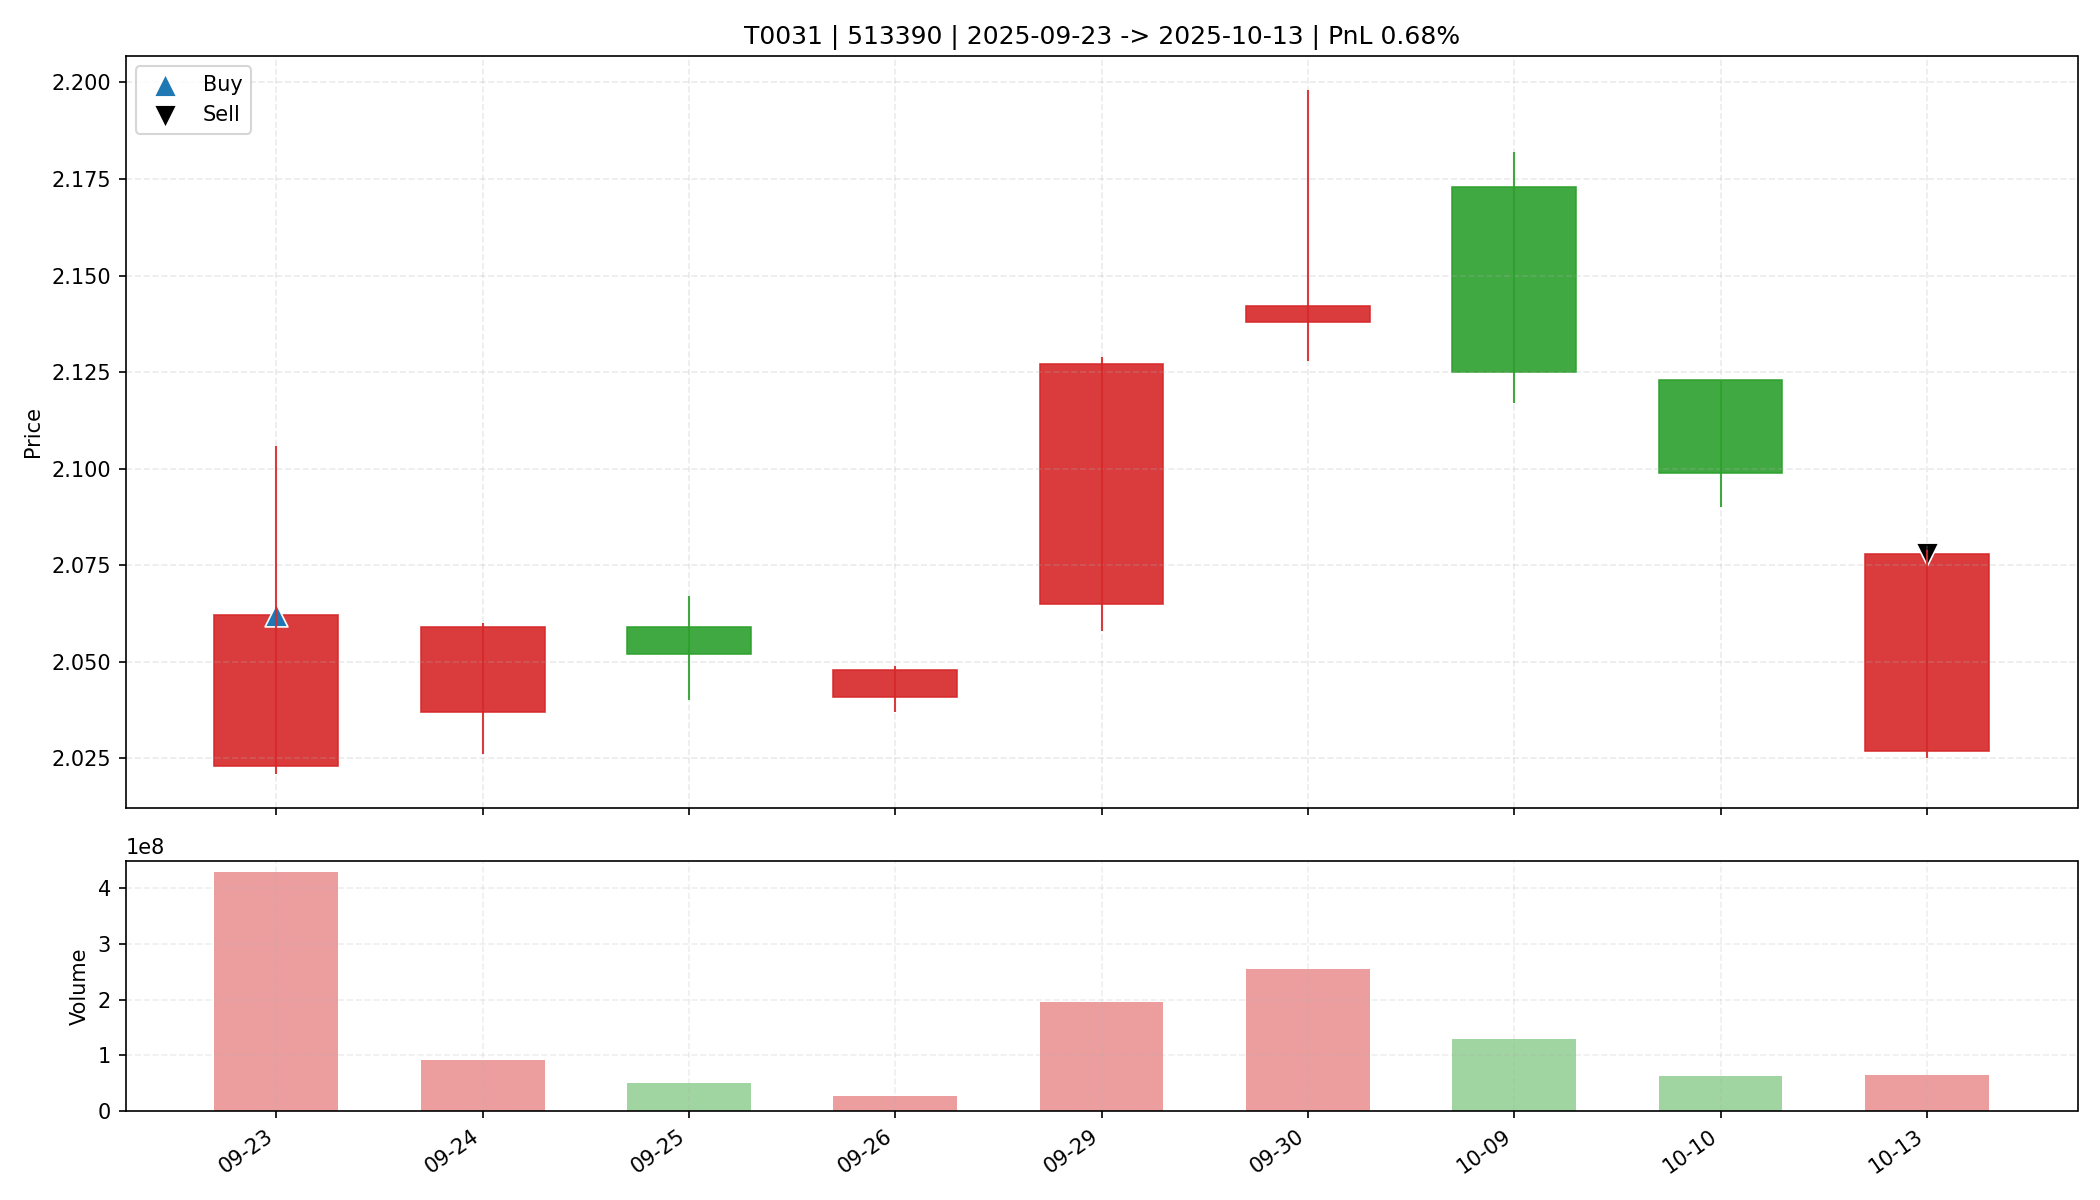

The table this chart was drawn from, first rows:
date, open, high, low, close, amount, volume, trade_id, code, buy_date, sell_date, buy_price, sell_price, matched_shares, buy_reason, sell_reason, sell_profit_pct, sell_hold_days, is_buy_day, is_sell_day, holding_day_index
2025-09-23, 2.023, 2.106, 2.021, 2.062, 883778752, 427944600, T0031, 513390, 2025-09-23, 2025-10-13, 2.062, 2.078, 15900, 前10日振幅3.5%, 阳线涨幅1.9%, 突破均线, 放量4.0倍(温和+爆发…, 跌破MA10, 0.6752, 8.0, True, False, 0
2025-09-24, 2.037, 2.06, 2.026, 2.059, 189607744, 92663900, T0031, 513390, 2025-09-23, 2025-10-13, 2.062, 2.078, 15900, 前10日振幅3.5%, 阳线涨幅1.9%, 突破均线, 放量4.0倍(温和+爆发…, 跌破MA10, 0.6752, 8.0, False, False, 1
2025-09-25, 2.059, 2.067, 2.04, 2.052, 105522160, 51394500, T0031, 513390, 2025-09-23, 2025-10-13, 2.062, 2.078, 15900, 前10日振幅3.5%, 阳线涨幅1.9%, 突破均线, 放量4.0倍(温和+爆发…, 跌破MA10, 0.6752, 8.0, False, False, 2
2025-09-26, 2.041, 2.049, 2.037, 2.048, 56178088, 27502300, T0031, 513390, 2025-09-23, 2025-10-13, 2.062, 2.078, 15900, 前10日振幅3.5%, 阳线涨幅1.9%, 突破均线, 放量4.0倍(温和+爆发…, 跌破MA10, 0.6752, 8.0, False, False, 3
2025-09-29, 2.065, 2.129, 2.058, 2.127, 410534304, 195747830, T0031, 513390, 2025-09-23, 2025-10-13, 2.062, 2.078, 15900, 前10日振幅3.5%, 阳线涨幅1.9%, 突破均线, 放量4.0倍(温和+爆发…, 跌破MA10, 0.6752, 8.0, False, False, 4
2025-09-30, 2.138, 2.198, 2.128, 2.142, 548629760, 254500100, T0031, 513390, 2025-09-23, 2025-10-13, 2.062, 2.078, 15900, 前10日振幅3.5%, 阳线涨幅1.9%, 突破均线, 放量4.0倍(温和+爆发…, 跌破MA10, 0.6752, 8.0, False, False, 5
2025-10-09, 2.173, 2.182, 2.117, 2.125, 276420448, 129109430, T0031, 513390, 2025-09-23, 2025-10-13, 2.062, 2.078, 15900, 前10日振幅3.5%, 阳线涨幅1.9%, 突破均线, 放量4.0倍(温和+爆发…, 跌破MA10, 0.6752, 8.0, False, False, 6
2025-10-10, 2.123, 2.123, 2.09, 2.099, 131835128, 62716316, T0031, 513390, 2025-09-23, 2025-10-13, 2.062, 2.078, 15900, 前10日振幅3.5%, 阳线涨幅1.9%, 突破均线, 放量4.0倍(温和+爆发…, 跌破MA10, 0.6752, 8.0, False, False, 7
2025-10-13, 2.027, 2.079, 2.025, 2.078, 133113608, 64676600, T0031, 513390, 2025-09-23, 2025-10-13, 2.062, 2.078, 15900, 前10日振幅3.5%, 阳线涨幅1.9%, 突破均线, 放量4.0倍(温和+爆发…, 跌破MA10, 0.6752, 8.0, False, True, 8
